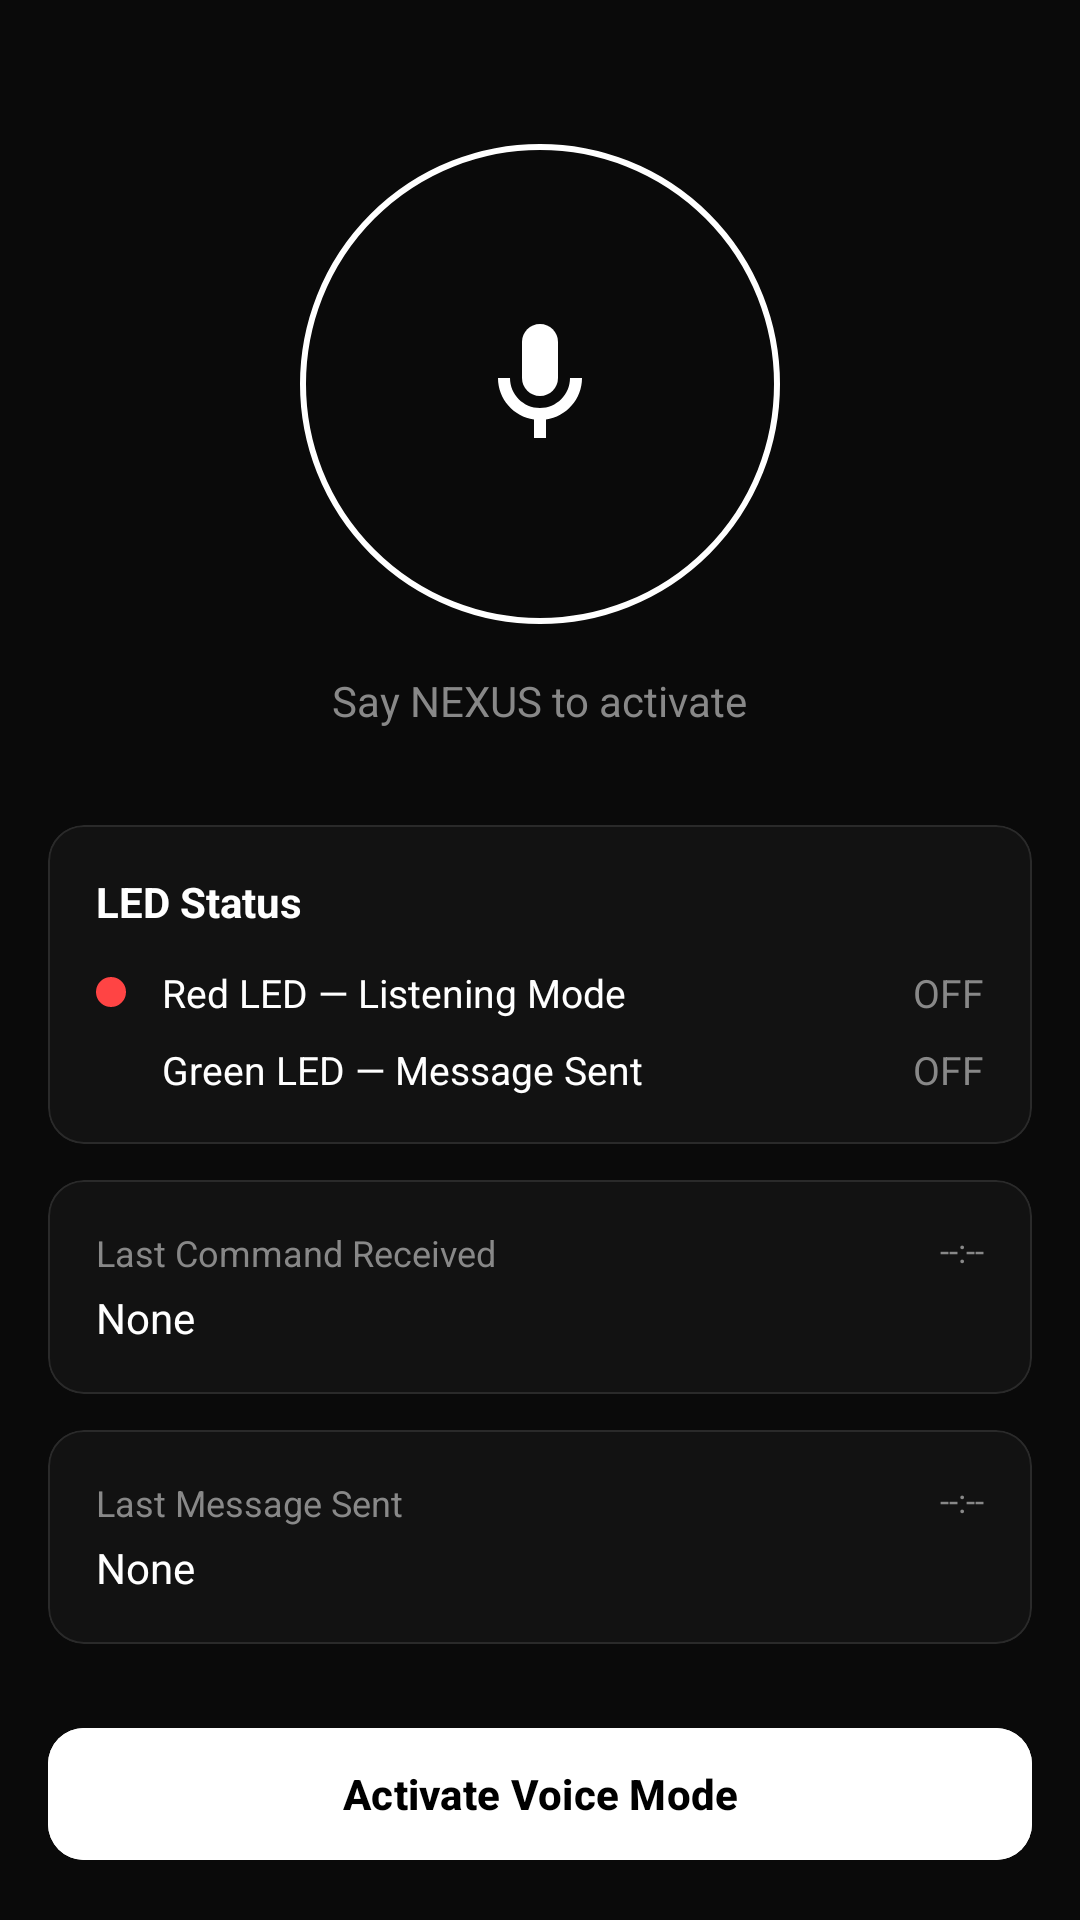

Write the Android layout XML for this screen, with the resource values it uses.
<!-- AndroidManifest.xml: application theme Theme.Nexus -->
<!-- res/layout/fragment_voice_command.xml -->
<?xml version="1.0" encoding="utf-8"?>
<LinearLayout xmlns:android="http://schemas.android.com/apk/res/android"
    xmlns:app="http://schemas.android.com/apk/res-auto"
    android:layout_width="match_parent"
    android:layout_height="match_parent"
    android:background="@color/background_black"
    android:orientation="vertical"
    android:padding="16dp">

    <RelativeLayout
        android:layout_width="match_parent"
        android:layout_height="0dp"
        android:layout_weight="1"
        android:gravity="center">

        <View
            android:id="@+id/pulseCircle"
            android:layout_width="160dp"
            android:layout_height="160dp"
            android:layout_centerInParent="true"
            android:background="@drawable/pulse_circle_background" />

        <ImageView
            android:layout_width="48dp"
            android:layout_height="48dp"
            android:layout_centerInParent="true"
            android:src="@drawable/ic_mic"
            app:tint="@color/white" />

        <TextView
            android:id="@+id/tvVoiceStatus"
            android:layout_width="wrap_content"
            android:layout_height="wrap_content"
            android:layout_below="@id/pulseCircle"
            android:layout_centerHorizontal="true"
            android:layout_marginTop="16dp"
            android:text="Say NEXUS to activate"
            android:textColor="@color/secondary_text"
            android:textSize="14sp" />
    </RelativeLayout>

    <com.google.android.material.card.MaterialCardView
        android:layout_width="match_parent"
        android:layout_height="wrap_content"
        android:layout_marginBottom="12dp"
        app:cardBackgroundColor="@color/surface_dark"
        app:cardCornerRadius="12dp"
        app:cardElevation="0dp"
        app:strokeColor="@color/card_border"
        app:strokeWidth="0.5dp">

        <LinearLayout
            android:layout_width="match_parent"
            android:layout_height="wrap_content"
            android:orientation="vertical"
            android:padding="16dp">

            <TextView
                android:layout_width="wrap_content"
                android:layout_height="wrap_content"
                android:text="LED Status"
                android:textColor="@color/white"
                android:textSize="14sp"
                android:textStyle="bold" />

            <RelativeLayout
                android:layout_width="match_parent"
                android:layout_height="wrap_content"
                android:layout_marginTop="12dp">

                <View
                    android:id="@+id/dotRedLed"
                    android:layout_width="10dp"
                    android:layout_height="10dp"
                    android:layout_centerVertical="true"
                    android:background="@drawable/status_dot_red" />

                <TextView
                    android:layout_width="wrap_content"
                    android:layout_height="wrap_content"
                    android:layout_centerVertical="true"
                    android:layout_marginStart="12dp"
                    android:layout_toEndOf="@id/dotRedLed"
                    android:text="Red LED — Listening Mode"
                    android:textColor="@color/white"
                    android:textSize="13sp" />

                <TextView
                    android:id="@+id/statusRedLed"
                    android:layout_width="wrap_content"
                    android:layout_height="wrap_content"
                    android:layout_alignParentEnd="true"
                    android:text="OFF"
                    android:textColor="@color/secondary_text"
                    android:textSize="13sp" />
            </RelativeLayout>

            <RelativeLayout
                android:layout_width="match_parent"
                android:layout_height="wrap_content"
                android:layout_marginTop="8dp">

                <View
                    android:id="@+id/dotGreenLed"
                    android:layout_width="10dp"
                    android:layout_height="10dp"
                    android:layout_centerVertical="true"
                    android:background="@drawable/status_dot_green" />

                <TextView
                    android:layout_width="wrap_content"
                    android:layout_height="wrap_content"
                    android:layout_centerVertical="true"
                    android:layout_marginStart="12dp"
                    android:layout_toEndOf="@id/dotGreenLed"
                    android:text="Green LED — Message Sent"
                    android:textColor="@color/white"
                    android:textSize="13sp" />

                <TextView
                    android:id="@+id/statusGreenLed"
                    android:layout_width="wrap_content"
                    android:layout_height="wrap_content"
                    android:layout_alignParentEnd="true"
                    android:text="OFF"
                    android:textColor="@color/secondary_text"
                    android:textSize="13sp" />
            </RelativeLayout>
        </LinearLayout>
    </com.google.android.material.card.MaterialCardView>

    <com.google.android.material.card.MaterialCardView
        android:layout_width="match_parent"
        android:layout_height="wrap_content"
        android:layout_marginBottom="12dp"
        app:cardBackgroundColor="@color/surface_dark"
        app:cardCornerRadius="12dp"
        app:cardElevation="0dp"
        app:strokeColor="@color/card_border"
        app:strokeWidth="0.5dp">

        <RelativeLayout
            android:layout_width="match_parent"
            android:layout_height="wrap_content"
            android:padding="16dp">

            <TextView
                android:id="@+id/lblLastCommand"
                android:layout_width="wrap_content"
                android:layout_height="wrap_content"
                android:text="Last Command Received"
                android:textColor="@color/secondary_text"
                android:textSize="12sp" />

            <TextView
                android:id="@+id/tvLastCommand"
                android:layout_width="wrap_content"
                android:layout_height="wrap_content"
                android:layout_below="@id/lblLastCommand"
                android:layout_marginTop="4dp"
                android:text="None"
                android:textColor="@color/white"
                android:textSize="14sp" />

            <TextView
                android:id="@+id/tvLastCommandTime"
                android:layout_width="wrap_content"
                android:layout_height="wrap_content"
                android:layout_alignParentEnd="true"
                android:text="--:--"
                android:textColor="@color/secondary_text"
                android:textSize="11sp" />
        </RelativeLayout>
    </com.google.android.material.card.MaterialCardView>

    <com.google.android.material.card.MaterialCardView
        android:layout_width="match_parent"
        android:layout_height="wrap_content"
        android:layout_marginBottom="24dp"
        app:cardBackgroundColor="@color/surface_dark"
        app:cardCornerRadius="12dp"
        app:cardElevation="0dp"
        app:strokeColor="@color/card_border"
        app:strokeWidth="0.5dp">

        <RelativeLayout
            android:layout_width="match_parent"
            android:layout_height="wrap_content"
            android:padding="16dp">

            <TextView
                android:id="@+id/lblLastMessage"
                android:layout_width="wrap_content"
                android:layout_height="wrap_content"
                android:text="Last Message Sent"
                android:textColor="@color/secondary_text"
                android:textSize="12sp" />

            <TextView
                android:id="@+id/tvLastMessage"
                android:layout_width="wrap_content"
                android:layout_height="wrap_content"
                android:layout_below="@id/lblLastMessage"
                android:layout_marginTop="4dp"
                android:text="None"
                android:textColor="@color/white"
                android:textSize="14sp" />

            <TextView
                android:id="@+id/tvLastMessageTime"
                android:layout_width="wrap_content"
                android:layout_height="wrap_content"
                android:layout_alignParentEnd="true"
                android:text="--:--"
                android:textColor="@color/secondary_text"
                android:textSize="11sp" />
        </RelativeLayout>
    </com.google.android.material.card.MaterialCardView>

    <com.google.android.material.button.MaterialButton
        android:id="@+id/btnActivateVoice"
        android:layout_width="match_parent"
        android:layout_height="52dp"
        android:backgroundTint="@color/white"
        android:text="Activate Voice Mode"
        android:textColor="@color/black"
        android:textStyle="bold"
        app:cornerRadius="12dp" />

</LinearLayout>
<!-- resources referenced by this layout -->
<resources>
  <color name="background_black">#0a0a0a</color>
  <color name="black">#000000</color>
  <color name="card_border">#2a2a2a</color>
  <color name="secondary_text">#888888</color>
  <color name="surface_dark">#121212</color>
  <color name="white">#FFFFFF</color>
  <!-- drawable ic_mic (drawable) -->
  <vector xmlns:android="http://schemas.android.com/apk/res/android"
      android:width="24dp"
      android:height="24dp"
      android:viewportWidth="24"
      android:viewportHeight="24">
      <path
          android:fillColor="@android:color/white"
          android:pathData="M12,14c1.66,0,3,-1.34,3,-3V5c0,-1.66,-1.34,-3,-3,-3S9,3.34,9,5v6C9,12.66,10.34,14,12,14z" />
      <path
          android:fillColor="@android:color/white"
          android:pathData="M17,11c0,2.76,-2.24,5,-5,5s-5,-2.24,-5,-5H5c0,3.53,2.61,6.43,6,6.92V21h2v-3.08c3.39,-0.49,6,-3.39,6,-6.92H17z" />
  </vector>
  <!-- drawable pulse_circle_background (drawable) -->
  <?xml version="1.0" encoding="utf-8"?>
  <shape xmlns:android="http://schemas.android.com/apk/res/android"
      android:shape="oval">
      <stroke android:width="2dp" android:color="@color/white" />
      <solid android:color="@android:color/transparent" />
  </shape>
  <!-- drawable status_dot_red (drawable) -->
  <?xml version="1.0" encoding="utf-8"?>
  <shape xmlns:android="http://schemas.android.com/apk/res/android"
      android:shape="oval">
      <solid android:color="@color/red_alert" />
  </shape>
  <style name="Theme.Nexus" parent="Theme.Material3.Dark">
          <item name="colorPrimary">@color/primary_text</item>
          <item name="colorOnPrimary">@color/background_black</item>
          <item name="colorSecondary">@color/secondary_text</item>
          <item name="android:colorBackground">@color/background_black</item>
          <item name="colorSurface">@color/surface_dark</item>
          <item name="colorSurfaceVariant">@color/surface_variant</item>
          <item name="colorOnSurface">@color/primary_text</item>
          <item name="android:statusBarColor">@color/background_black</item>
          <item name="android:navigationBarColor">@color/background_black</item>
      </style>
  <color name="red_alert">#ff4444</color>
  <color name="primary_text">#ffffff</color>
  <color name="surface_variant">#1e1e1e</color>
</resources>
